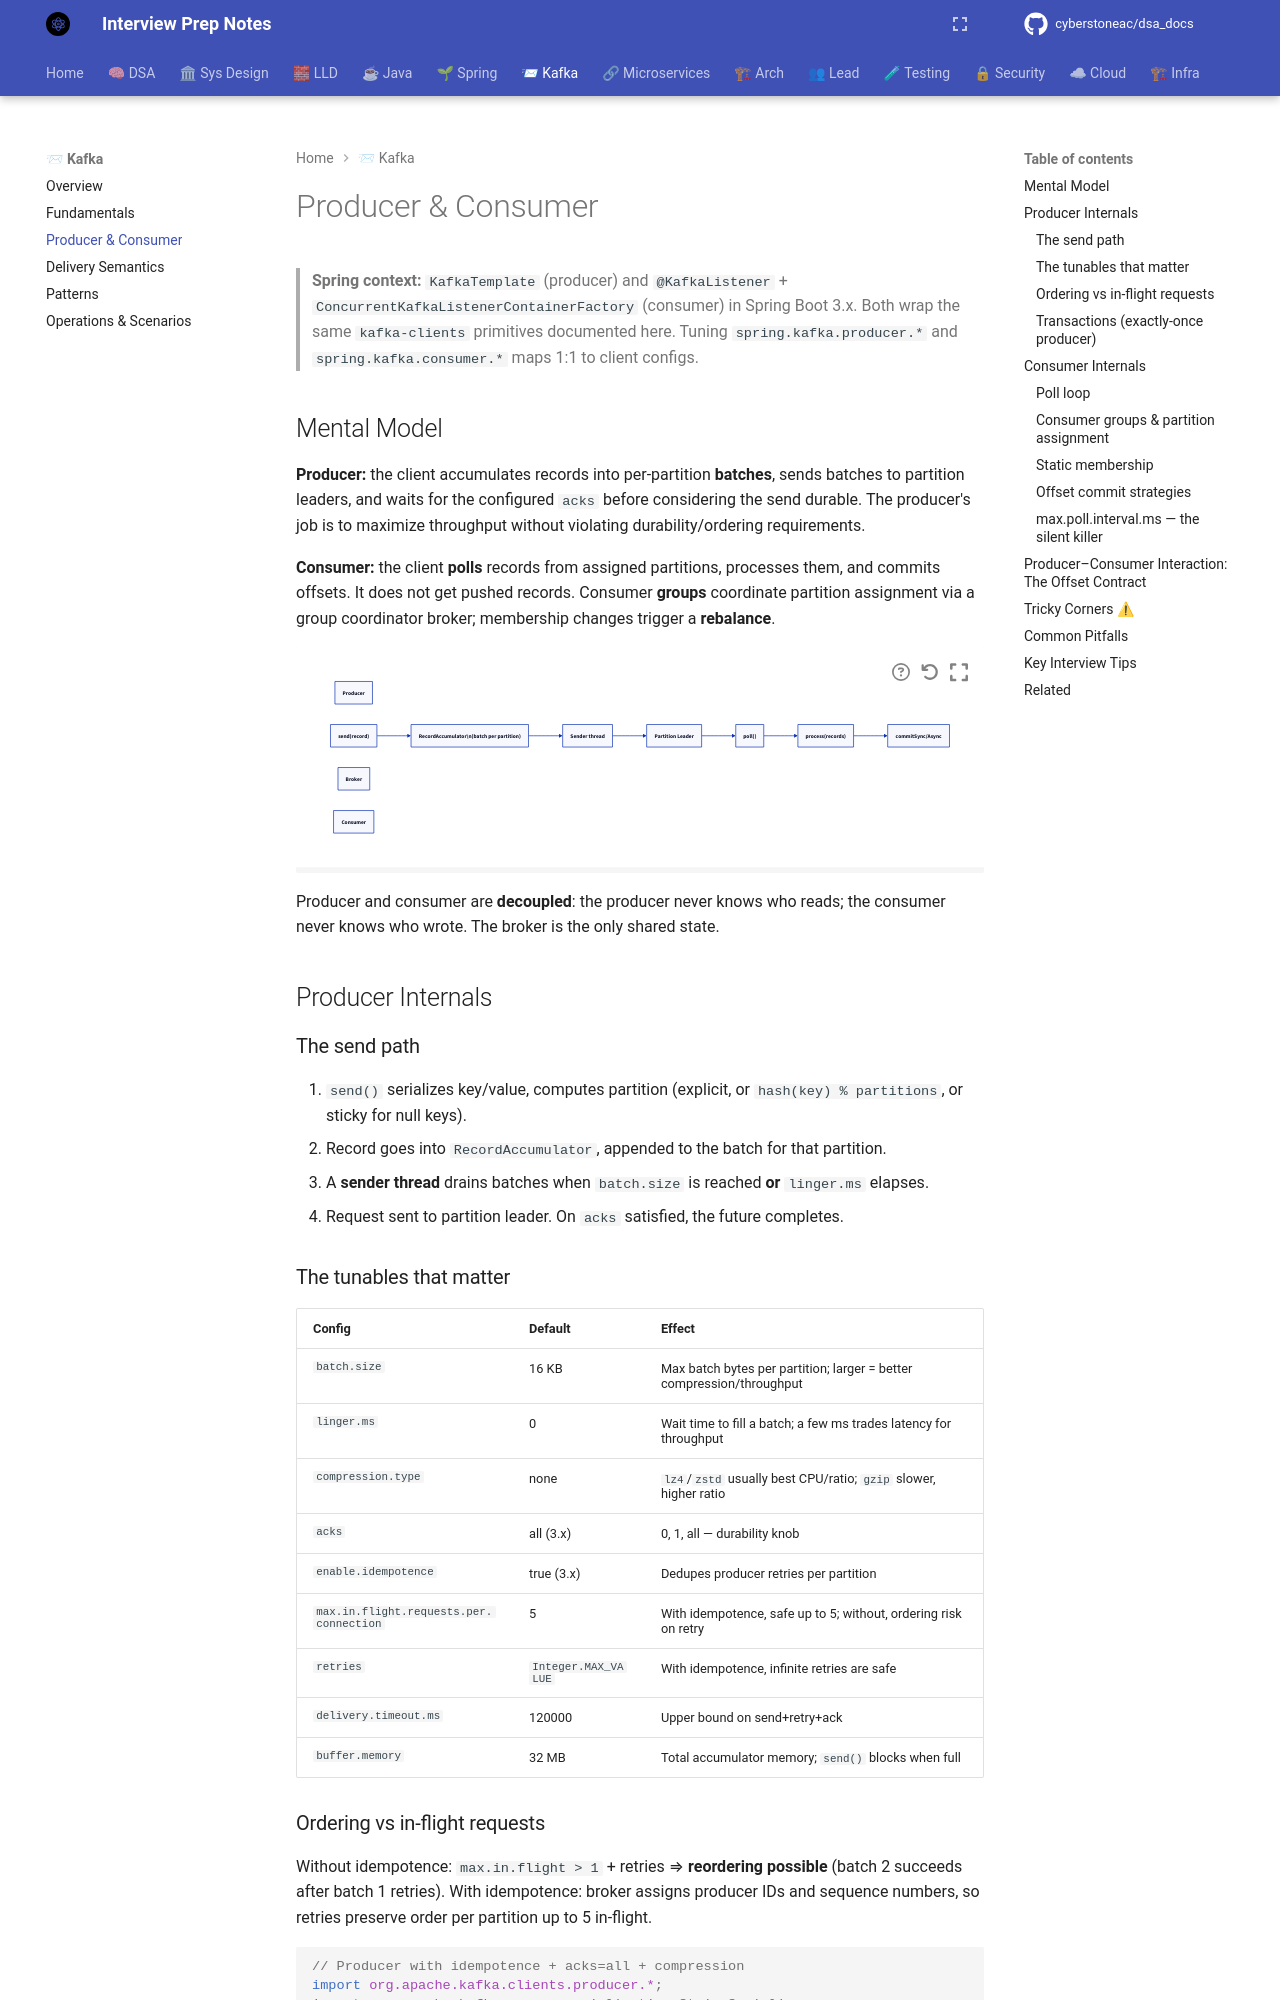

repository: cyberstoneac/dsa_docs · page: kafka/producer-consumer/index.html · generator: mkdocs

# Producer & Consumer

> **Spring context:** `KafkaTemplate` (producer) and `@KafkaListener` + `ConcurrentKafkaListenerContainerFactory` (consumer) in Spring Boot 3.x. Both wrap the same `kafka-clients` primitives documented here. Tuning `spring.kafka.producer.*` and `spring.kafka.consumer.*` maps 1:1 to client configs.

## Mental Model

**Producer:** the client accumulates records into per-partition **batches**, sends batches to partition leaders, and waits for the configured `acks` before considering the send durable. The producer's job is to maximize throughput without violating durability/ordering requirements.

**Consumer:** the client **polls** records from assigned partitions, processes them, and commits offsets. It does not get pushed records. Consumer **groups** coordinate partition assignment via a group coordinator broker; membership changes trigger a **rebalance**.

```d2
direction: right

producer: Producer
app: "send(record)"
acc: "RecordAccumulator\\n(batch per partition)"
sender: Sender thread
broker: Broker
leader: Partition Leader
consumer: Consumer
poll: "poll()"
process: "process(records)"
commit: commitSync/Async

app -> acc
acc -> sender
sender -> leader
leader -> poll
poll -> process
process -> commit
```

Producer and consumer are **decoupled**: the producer never knows who reads; the consumer never knows who wrote. The broker is the only shared state.

## Producer Internals

### The send path

1. `send()` serializes key/value, computes partition (explicit, or `hash(key) % partitions`, or sticky for null keys).
2. Record goes into `RecordAccumulator`, appended to the batch for that partition.
3. A **sender thread** drains batches when `batch.size` is reached **or** `linger.ms` elapses.
4. Request sent to partition leader. On `acks` satisfied, the future completes.

### The tunables that matter

| Config | Default | Effect |
|---|---|---|
| `batch.size` | 16 KB | Max batch bytes per partition; larger = better compression/throughput |
| `linger.ms` | 0 | Wait time to fill a batch; a few ms trades latency for throughput |
| `compression.type` | none | `lz4`/`zstd` usually best CPU/ratio; `gzip` slower, higher ratio |
| `acks` | all (3.x) | 0, 1, all — durability knob |
| `enable.idempotence` | true (3.x) | Dedupes producer retries per partition |
| `max.in.flight.requests.per.connection` | 5 | With idempotence, safe up to 5; without, ordering risk on retry |
| `retries` | `Integer.MAX_VALUE` | With idempotence, infinite retries are safe |
| `delivery.timeout.ms` | 120000 | Upper bound on send+retry+ack |
| `buffer.memory` | 32 MB | Total accumulator memory; `send()` blocks when full |
